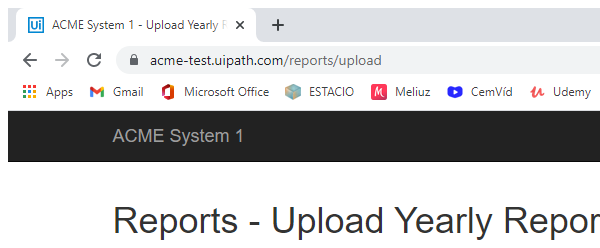
Task: Performer part of generate yearly report
Workflow: System1_UploadYearlyReport

Step 1: Attach Browser 'chrome.exe ACME' in window 'ACME System 1 - Upload Yearly Report' (chrome.exe)

Step 2: type [in_TaxID] into the text box 'vendorTaxID' (no picture)

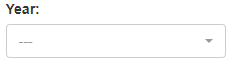
Step 3: select [in_Year] in the drop-down 'reportYear'

Step 4: click on the label 'Select Report *' (no picture)

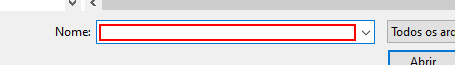
Step 5: type [in_ReportPath] in window 'Abrir' (chrome.exe)

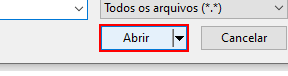
Step 6: click in window 'Abrir' (chrome.exe)

Step 7: click on the button (no picture)

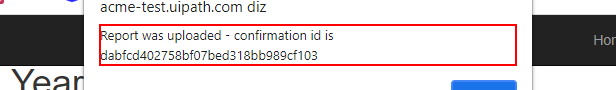
Step 8: get-text from the text 'Report was uploaded - confirmation id is *' in window 'ACME System 1 - Upload Yearly Report - Google Chrome' (chrome.exe)

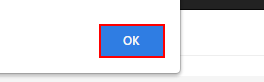
Step 9: click on the push button in window 'ACME System 1 - Upload Yearly Report - Google Chrome' (chrome.exe)
